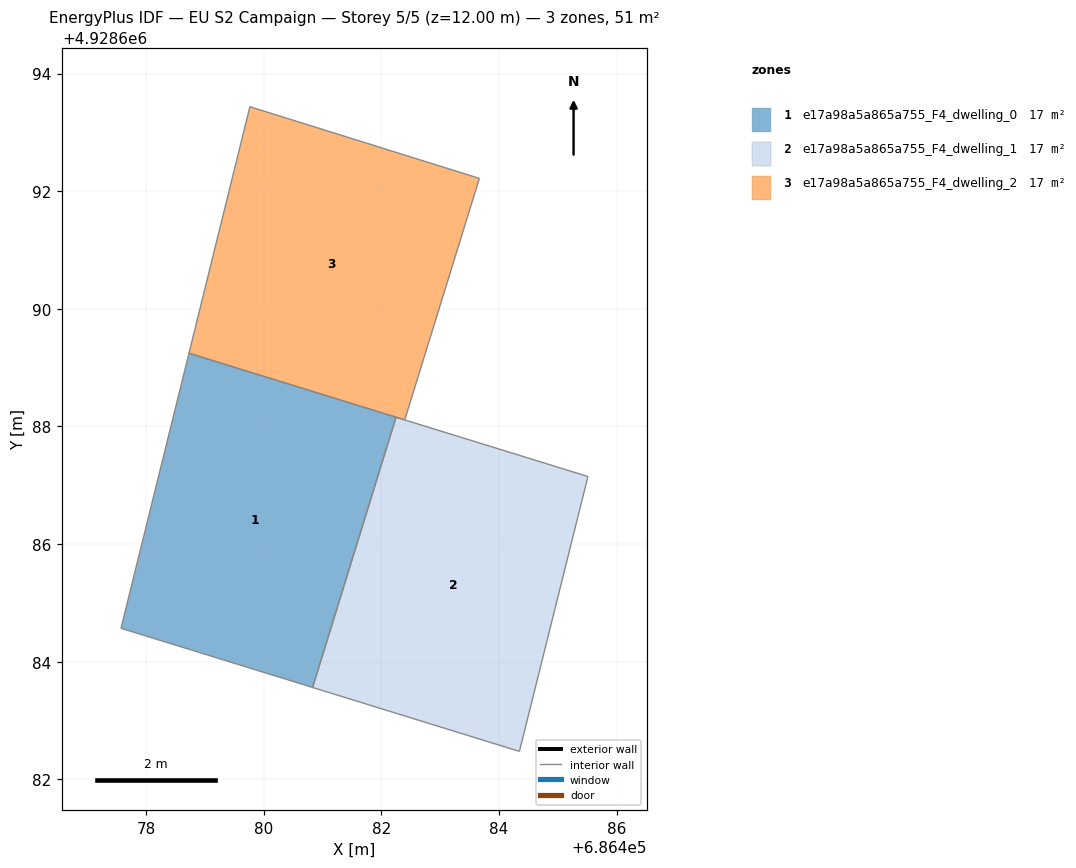
=== STOREY PLAN SPEC (per zone: floor XY polygon, exterior-wall plan segments, windows/doors) ===
zone 1: e17a98a5a865a755_F4_dwelling_0  (17.1 m²)
  floor: (686480.83, 4928683.56) (686482.25, 4928688.16) (686478.73, 4928689.25) (686477.57, 4928684.57)
  interior walls: 4
zone 2: e17a98a5a865a755_F4_dwelling_1  (17.1 m²)
  floor: (686484.35, 4928682.47) (686485.51, 4928687.15) (686482.25, 4928688.16) (686480.83, 4928683.56)
  interior walls: 4
zone 3: e17a98a5a865a755_F4_dwelling_2  (17.1 m²)
  floor: (686482.40, 4928688.11) (686483.67, 4928692.22) (686479.76, 4928693.44) (686478.73, 4928689.25)
  interior walls: 4

=== DERIVED (storey summary) ===
Building: EU S2 Campaign
Storey: 5 of 5  (floor level z = 12.00 m)
Storey gross floor area: 51.2 m²
Zones on this storey: 3
  - e17a98a5a865a755_F4_dwelling_0: floor 17.1 m²
  - e17a98a5a865a755_F4_dwelling_1: floor 17.1 m²
  - e17a98a5a865a755_F4_dwelling_2: floor 17.1 m²
Zone adjacency (shared interzone walls):
  - e17a98a5a865a755_F4_dwelling_0 ↔ e17a98a5a865a755_F4_dwelling_1